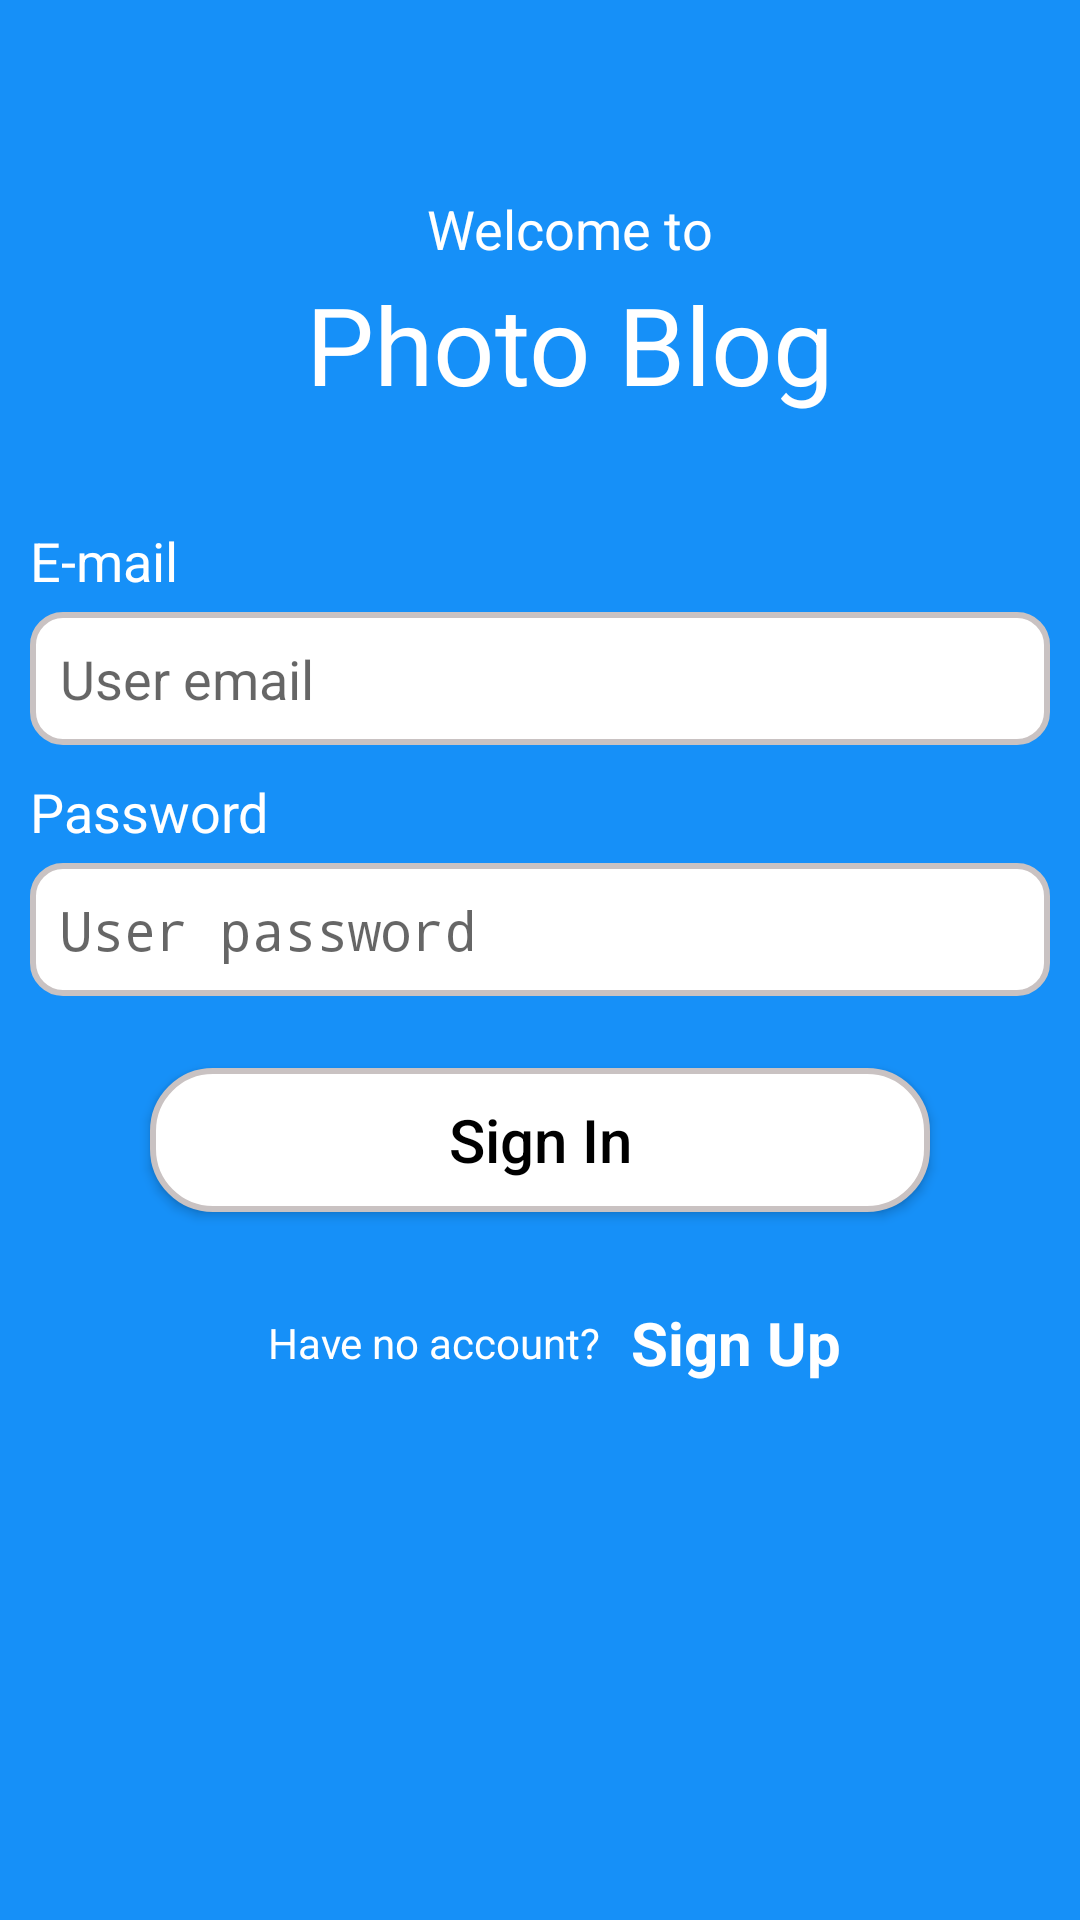

Android layout source for this screen:
<!-- AndroidManifest.xml: activity theme NoActionBar -->
<!-- res/layout/activity_sign_in.xml -->
<?xml version="1.0" encoding="utf-8"?>
<ScrollView xmlns:android="http://schemas.android.com/apk/res/android"
    xmlns:app="http://schemas.android.com/apk/res-auto"
    xmlns:tools="http://schemas.android.com/tools"
    android:layout_width="match_parent"
    android:layout_height="match_parent"
    android:background="@color/BackgroundColor"
    tools:context=".SignInActivity">

    <LinearLayout
        android:layout_width="match_parent"
        android:layout_height="match_parent"
        android:orientation="vertical">

        

        <ProgressBar
            android:id="@+id/singInProgressBar"
            android:visibility="invisible"
            style="@style/Widget.AppCompat.ProgressBar.Horizontal"
            android:indeterminate="true"
            android:layout_marginTop="24dp"
            android:layout_width="match_parent"
            android:layout_height="wrap_content" />
        <TextView
            android:text="Welcome to"
            android:textSize="18sp"
            android:textColor="@color/White"
            android:layout_marginTop="24dp"
            android:layout_marginLeft="10dp"
            android:layout_gravity="center"
            android:layout_width="wrap_content"
            android:layout_height="wrap_content" />
        <TextView
            android:text="Photo Blog"
            android:textSize="36sp"
            android:textColor="@color/White"
            android:layout_marginTop="2dp"
            android:layout_marginLeft="10dp"
            android:layout_gravity="center"
            android:layout_width="wrap_content"
            android:layout_height="wrap_content" />

        <TextView
            android:text="E-mail"
            android:textSize="18sp"
            android:textColor="@color/White"
            android:layout_marginTop="36dp"
            android:layout_marginLeft="10dp"
            android:layout_width="wrap_content"
            android:layout_height="wrap_content" />
        <EditText
            android:id="@+id/userEmailET"
            android:layout_marginTop="5dp"
            android:layout_marginLeft="10dp"
            android:layout_marginRight="10dp"
            android:inputType="textEmailAddress"
            android:singleLine="true"
            android:imeOptions="actionNext"
            android:background="@drawable/rounded_edit_text"
            android:padding="10dp"
            android:hint="User email"
            android:drawableLeft="@drawable/ic_email_black_24dp"
            android:textColor="@color/Black"
            android:layout_width="match_parent"
            android:layout_height="wrap_content" />

        <TextView
            android:text="Password"
            android:textSize="18sp"
            android:textColor="@color/White"
            android:layout_marginTop="10dp"
            android:layout_marginLeft="10dp"
            android:layout_width="wrap_content"
            android:layout_height="wrap_content" />
        <EditText
            android:id="@+id/userPasswordET"
            android:layout_marginTop="5dp"
            android:layout_marginLeft="10dp"
            android:layout_marginRight="10dp"
            android:background="@drawable/rounded_edit_text"
            android:inputType="textPassword"
            android:singleLine="true"
            android:imeOptions="actionDone"
            android:drawableLeft="@drawable/ic_lock_black_24dp"
            android:padding="10dp"
            android:hint="User password"
            android:textColor="@color/Black"
            android:layout_width="match_parent"
            android:layout_height="wrap_content" />
        <Button
            android:id="@+id/signInBtn"
            android:layout_marginTop="24dp"
            android:layout_marginRight="50dp"
            android:layout_marginLeft="50dp"
            android:layout_gravity="center"
            android:text="@string/sign_in"
            android:textAllCaps="false"
            android:textSize="20sp"
            android:textColor="@color/Black"
            android:background="@drawable/rounded_button"
            android:layout_width="match_parent"
            android:layout_height="wrap_content" />

        <LinearLayout
            android:layout_marginTop="24dp"
            android:gravity="center"
            android:layout_width="match_parent"
            android:layout_height="wrap_content"
            android:orientation="horizontal">
            <TextView
                android:layout_width="wrap_content"
                android:layout_height="wrap_content"
                android:padding="10dp"
                android:textColor="@color/White"
                android:text="Have no account?"/>

            <TextView
                android:layout_width="wrap_content"
                android:layout_height="wrap_content"
                android:text="Sign Up"
                android:onClick="signUpOnclick"
                android:textStyle="bold"
                android:textSize="20sp"
                android:textColor="@color/White"/>
        </LinearLayout>

    </LinearLayout>

</ScrollView>
<!-- resources referenced by this layout -->
<resources>
  <color name="BackgroundColor">#1690F8</color>
  <color name="Black">#000000</color>
  <color name="NoActionBarColor">#039BE5</color>
  <color name="White">#FFFFFF</color>
  <!-- drawable rounded_button (drawable) -->
  <?xml version="1.0" encoding="utf-8"?>
  <shape xmlns:android="http://schemas.android.com/apk/res/android"
      android:shape="rectangle">
      <solid android:color="@color/White"></solid>
      <corners android:radius="20dp"></corners>
      <stroke android:color="#C9C2C2" android:width="2dp" />
  </shape>
  <!-- drawable rounded_edit_text (drawable) -->
  <?xml version="1.0" encoding="utf-8"?>
  <shape xmlns:android="http://schemas.android.com/apk/res/android"
      android:shape="rectangle">
      <solid android:color="@color/White"></solid>
      <corners android:radius="10dp"></corners>
      <stroke android:color="#C9C2C2" android:width="2dp" />
  </shape>
  <string name="sign_in">Sign In</string>
  <style name="NoActionBar" parent="AppTheme">
          <item name="windowNoTitle">true</item>
          <item name="windowActionBar">false</item>
      </style>
  <style name="AppTheme" parent="Theme.AppCompat.Light.DarkActionBar">
          
          <item name="colorPrimary">@color/colorPrimary</item>
          <item name="colorPrimaryDark">@color/colorPrimaryDark</item>
          <item name="colorAccent">@color/colorAccent</item>
      </style>
  <color name="colorPrimary">#1690F8</color>
  <color name="colorPrimaryDark">#00574B</color>
  <color name="colorAccent">#D81B60</color>
</resources>
